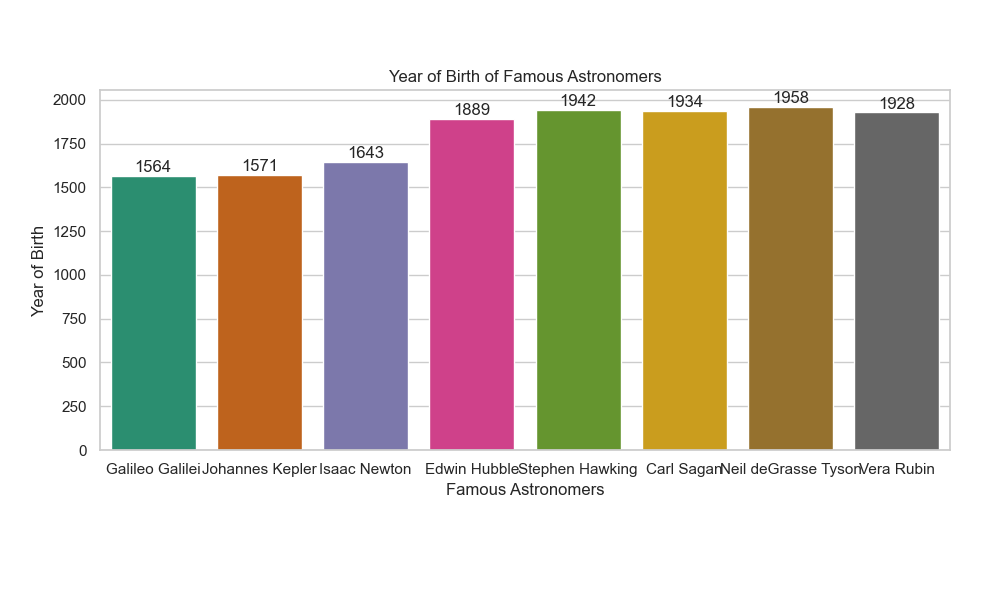

Values plotted in this chart, from the file beside it:
Topic, Value
Galileo Galilei, 1564
Johannes Kepler, 1571
Isaac Newton, 1643
Edwin Hubble, 1889
Stephen Hawking, 1942
Carl Sagan, 1934
Neil deGrasse Tyson, 1958
Vera Rubin, 1928
